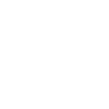
t = 0.00 s
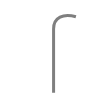
t = 0.50 s
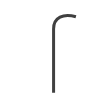
t = 0.75 s
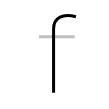
t = 1.25 s
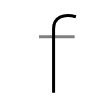
t = 1.50 s
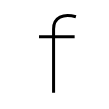
t = 2.00 s

The animated SVG that drew these frames (rendered in a browser with its animation timeline set to each time). Animation: 2 SMIL elements (animate=2); one cycle of 2.00 s.

<svg width="109px" height="109px" viewBox="0 0 px 109px" xmlns="http://www.w3.org/2000/svg" xmlns:xlink="http://www.w3.org/1999/xlink" xml:space="preserve" version="1.1"  baseProfile="full">
<path d="M75.92,16.8c-12.58-3.76-22.34,0.58-22.34,12.14c0,11.57,0,55.91,0,63.86" style="fill:none;stroke:black;stroke-width:3;opacity:0">
  <animate attributeType="CSS" attributeName="opacity" from="0" to="1" begin="0s" dur="1s" repeatCount="0" fill="freeze" />
</path>
<path d="M39,36.74c5.35,0,30.01,0,35.64,0" style="fill:none;stroke:black;stroke-width:3;opacity:0">
  <animate attributeType="CSS" attributeName="opacity" from="0" to="1" begin="1s" dur="1s" repeatCount="0" fill="freeze" />
</path>
</svg>
